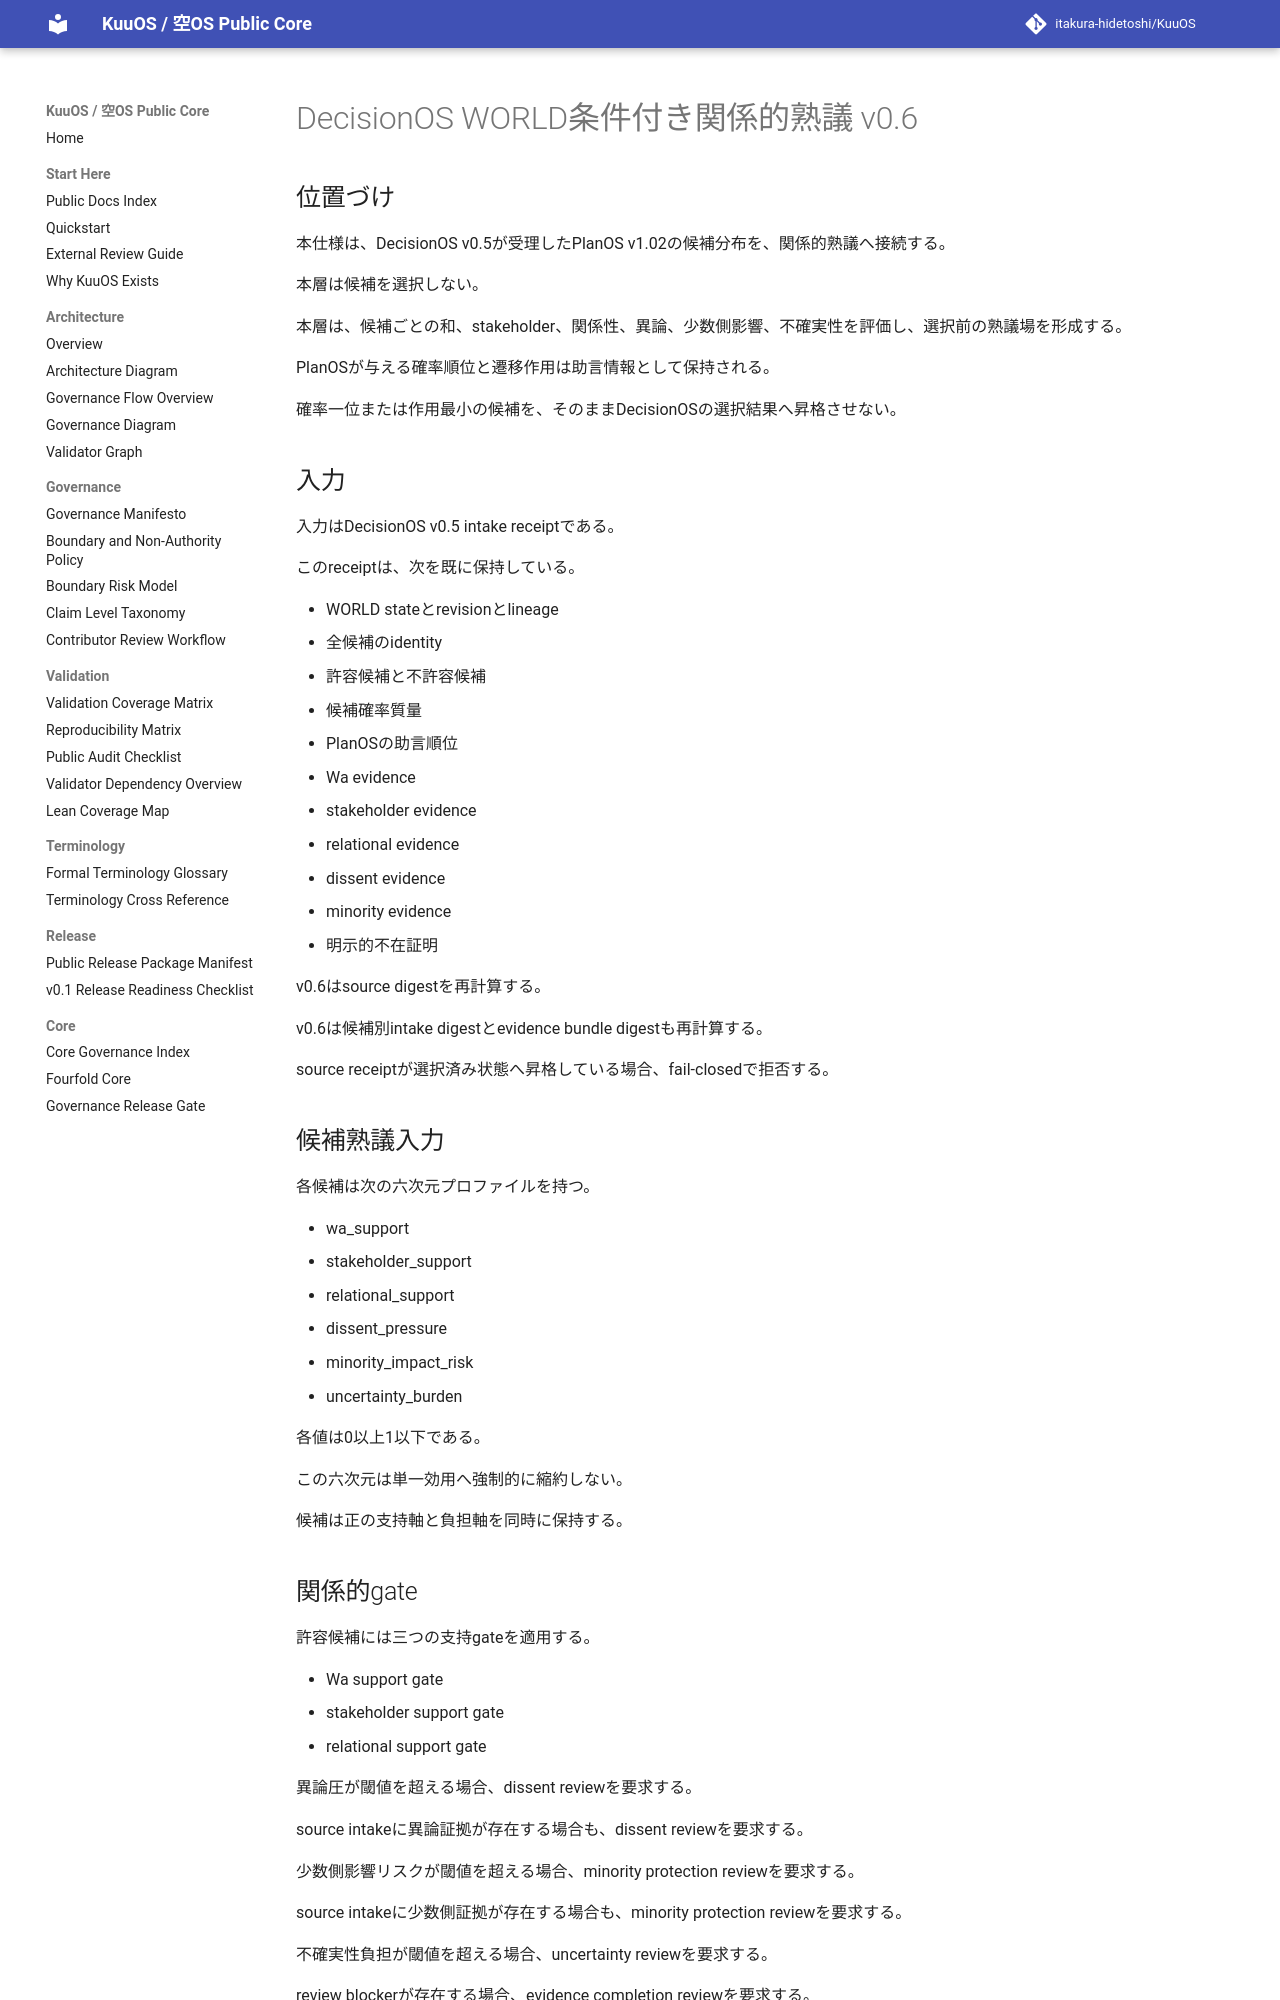

repository: itakura-hidetoshi/KuuOS · page: KUUOS_DECISIONOS_WORLD_CONDITIONED_RELATIONAL_DELIBERATION_v0_6/index.html · generator: mkdocs

# DecisionOS WORLD条件付き関係的熟議 v0.6

## 位置づけ

本仕様は、DecisionOS v0.5が受理したPlanOS v1.02の候補分布を、関係的熟議へ接続する。

本層は候補を選択しない。

本層は、候補ごとの和、stakeholder、関係性、異論、少数側影響、不確実性を評価し、選択前の熟議場を形成する。

PlanOSが与える確率順位と遷移作用は助言情報として保持される。

確率一位または作用最小の候補を、そのままDecisionOSの選択結果へ昇格させない。

## 入力

入力はDecisionOS v0.5 intake receiptである。

このreceiptは、次を既に保持している。

* WORLD stateとrevisionとlineage
* 全候補のidentity
* 許容候補と不許容候補
* 候補確率質量
* PlanOSの助言順位
* Wa evidence
* stakeholder evidence
* relational evidence
* dissent evidence
* minority evidence
* 明示的不在証明

v0.6はsource digestを再計算する。

v0.6は候補別intake digestとevidence bundle digestも再計算する。

source receiptが選択済み状態へ昇格している場合、fail-closedで拒否する。

## 候補熟議入力

各候補は次の六次元プロファイルを持つ。

* wa_support
* stakeholder_support
* relational_support
* dissent_pressure
* minority_impact_risk
* uncertainty_burden

各値は0以上1以下である。

この六次元は単一効用へ強制的に縮約しない。

候補は正の支持軸と負担軸を同時に保持する。

## 関係的gate

許容候補には三つの支持gateを適用する。

* Wa support gate
* stakeholder support gate
* relational support gate

異論圧が閾値を超える場合、dissent reviewを要求する。

source intakeに異論証拠が存在する場合も、dissent reviewを要求する。

少数側影響リスクが閾値を超える場合、minority protection reviewを要求する。

source intakeに少数側証拠が存在する場合も、minority protection reviewを要求する。

不確実性負担が閾値を超える場合、uncertainty reviewを要求する。

review blockerが存在する場合、evidence completion reviewを要求する。
